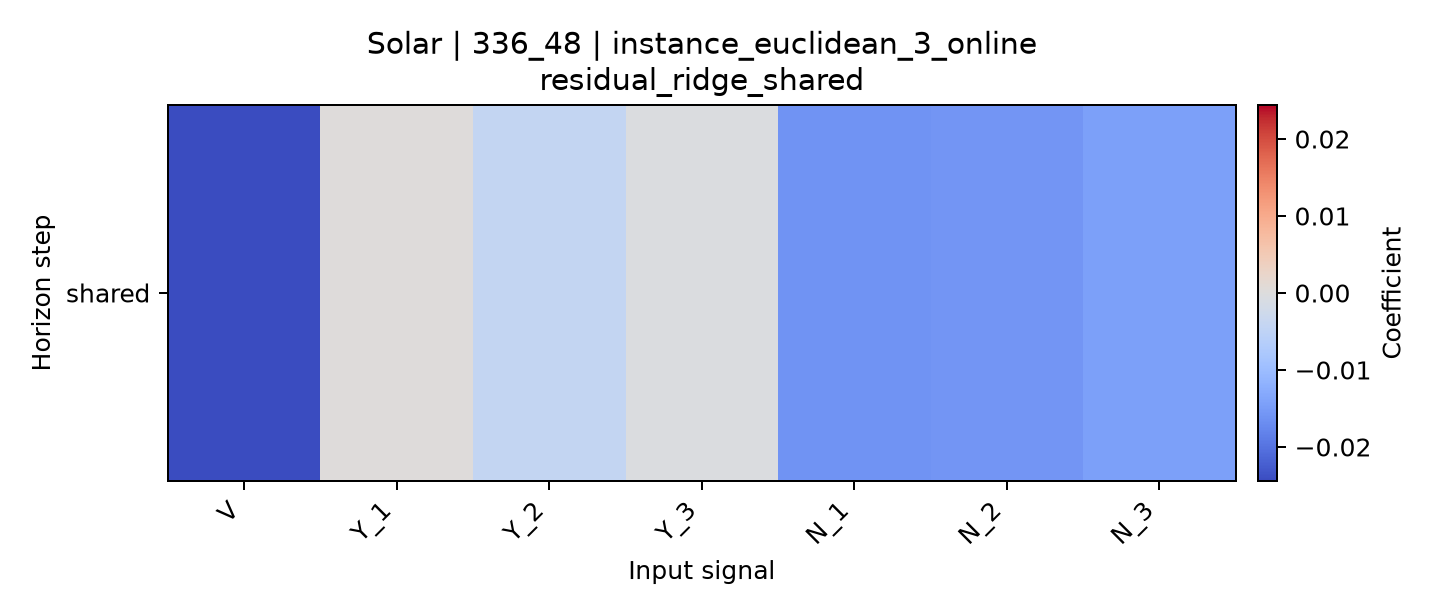

The data file committed next to this chart (first rows):
horizon, V, Y_1, Y_2, Y_3, N_1, N_2, N_3
shared, -0.02441, 0.000194, -0.004381, -0.0004932, -0.01618, -0.01567, -0.01438
